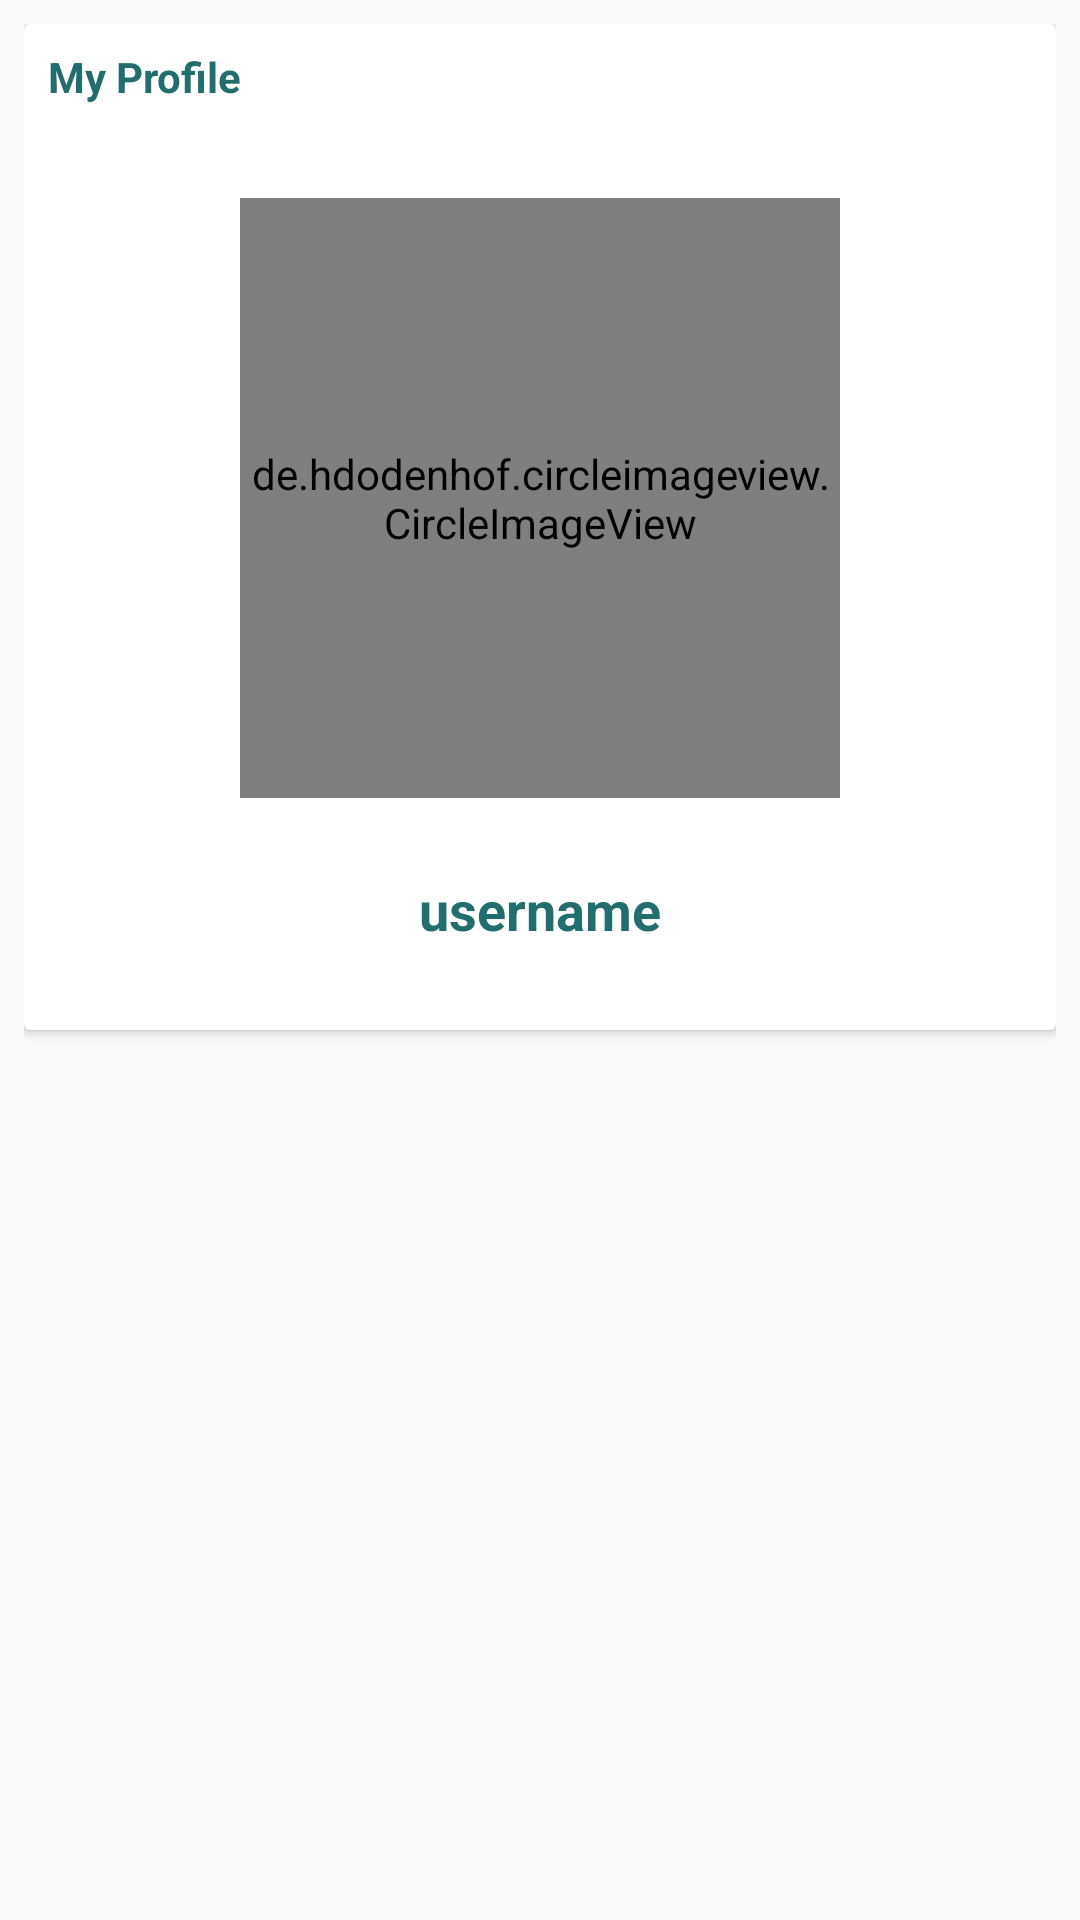

Produce the Android XML layout that renders to this screen, including the resource entries it uses.
<!-- AndroidManifest.xml: application theme AppTheme -->
<!-- res/layout/fragment_profil.xml -->
<?xml version="1.0" encoding="utf-8"?>
<RelativeLayout xmlns:android="http://schemas.android.com/apk/res/android"
    xmlns:tools="http://schemas.android.com/tools"
    android:layout_width="match_parent"
    android:layout_height="match_parent"
    tools:context=".fragment.ProfilFragment"
    android:padding="8dp">
    
    <android.support.v7.widget.CardView
        android:layout_width="match_parent"
        android:layout_height="wrap_content">

        <RelativeLayout
            android:layout_width="match_parent"
            android:padding="8dp"
            android:layout_height="wrap_content">

            <TextView
                android:layout_width="wrap_content"
                android:layout_height="wrap_content"
                android:text="My Profile"
                android:textColor="@color/colorPrimaryDark"
                android:textStyle="bold"/>

            <de.hdodenhof.circleimageview.CircleImageView
                android:layout_width="200dp"
                android:layout_height="200dp"
                android:id="@+id/profile_image"
                android:layout_centerHorizontal="true"
                android:layout_marginTop="50dp"
                android:src="@mipmap/ic_launcher"
                />

            <TextView
                android:layout_width="wrap_content"
                android:layout_height="wrap_content"
                android:text="username"
                android:layout_below="@+id/profile_image"
                android:layout_centerHorizontal="true"
                android:layout_marginTop="25dp"
                android:textColor="@color/colorPrimaryDark"
                android:textStyle="bold"
                android:id="@+id/username"
                android:textSize="18sp"
                android:layout_marginBottom="20dp"
                />


        </RelativeLayout>



    </android.support.v7.widget.CardView>

    


</RelativeLayout>
<!-- resources referenced by this layout -->
<resources>
  <color name="colorPrimaryDark">#226e6e </color>
  <style name="AppTheme" parent="Theme.AppCompat.Light.NoActionBar">
          
          <item name="colorPrimary">@color/colorPrimary</item>
          <item name="colorPrimaryDark">@color/colorPrimaryDark</item>
          <item name="colorAccent">@color/colorAccent</item>
      </style>
  <color name="colorPrimary">#3eaeae</color>
  <color name="colorAccent">#FF4081</color>
</resources>
